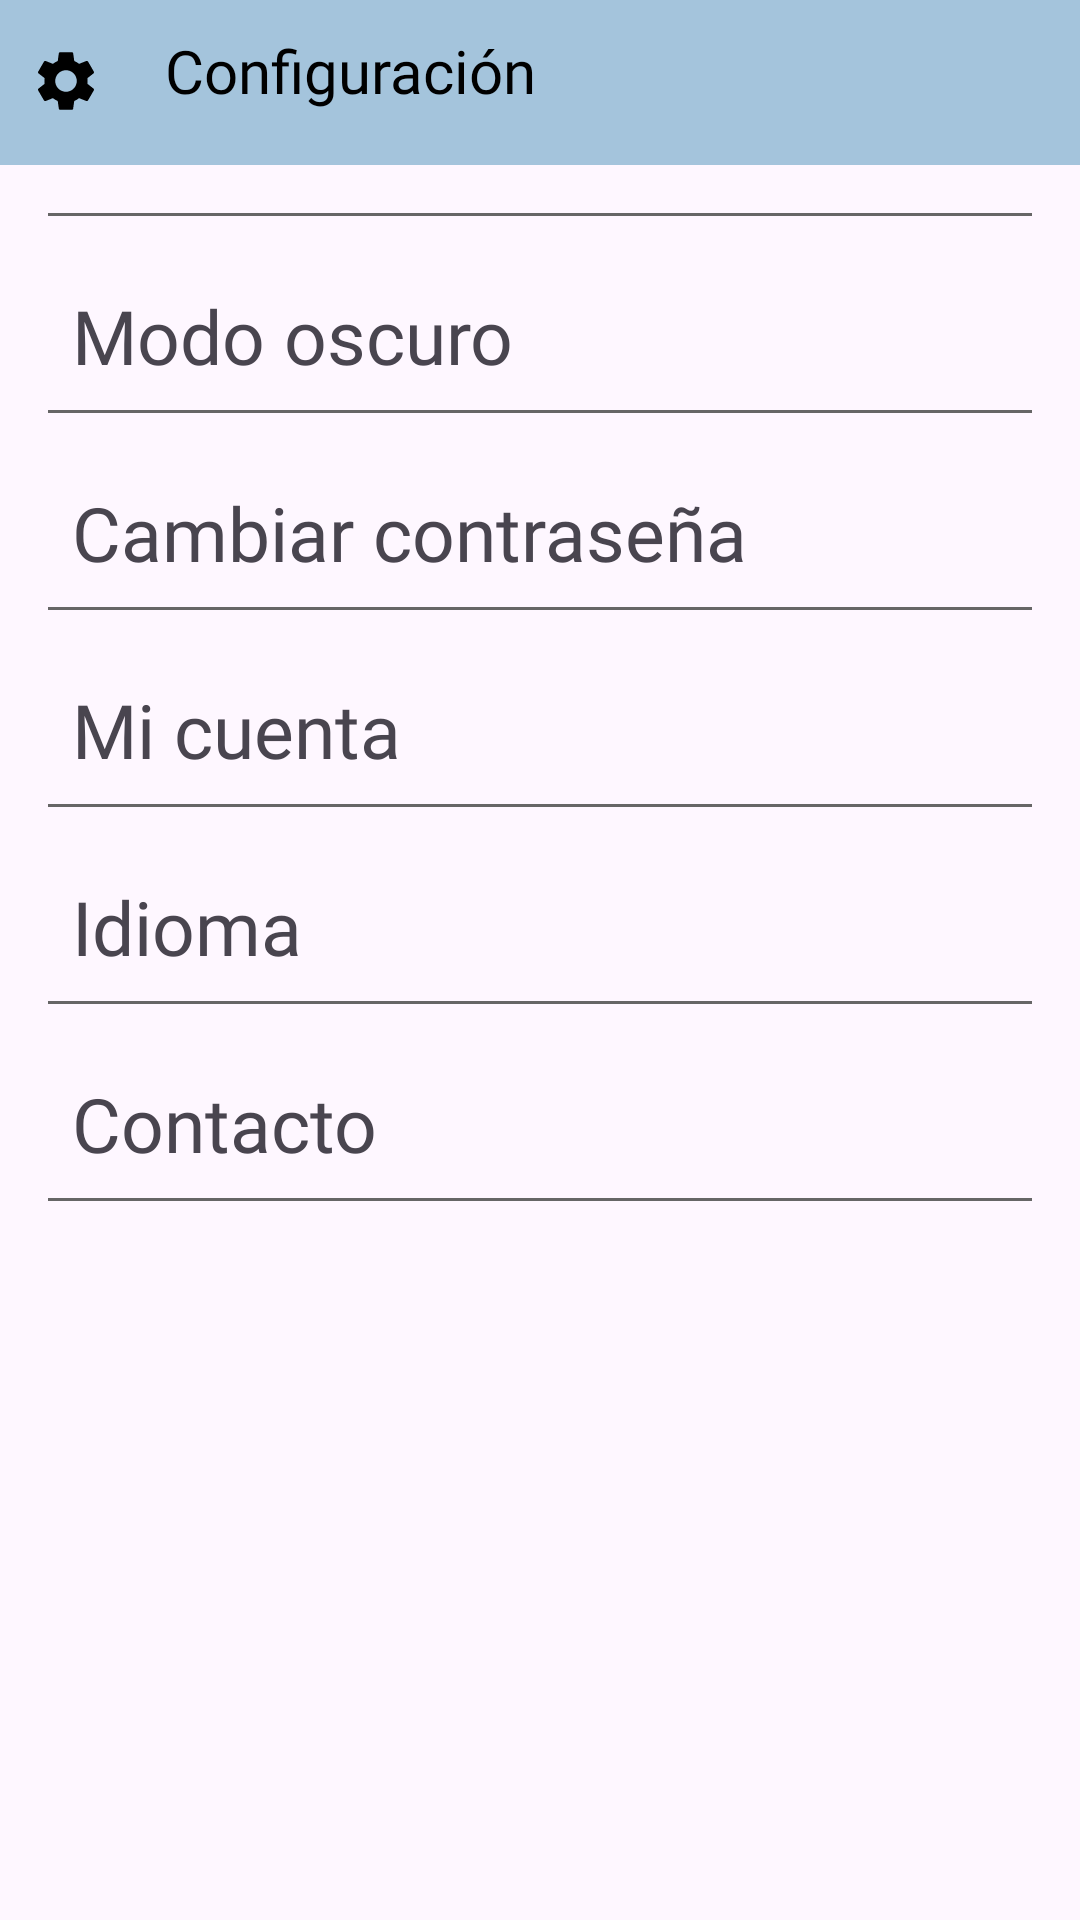

This screen was rendered from an Android layout file. Write that file and the resources it references.
<!-- AndroidManifest.xml: application theme Theme.VistasEV1 -->
<!-- res/layout/configuracion.xml -->
<?xml version="1.0" encoding="utf-8"?>
<androidx.constraintlayout.widget.ConstraintLayout xmlns:android="http://schemas.android.com/apk/res/android"
    xmlns:app="http://schemas.android.com/apk/res-auto"
    xmlns:tools="http://schemas.android.com/tools"
    android:layout_width="match_parent"
    android:layout_height="match_parent"
    android:id="@+id/main"
    android:background="@drawable/fondo"
    tools:context=".MainActivity">

    <LinearLayout
        android:id="@+id/linearLayout_header"
        android:layout_width="match_parent"
        android:layout_height="wrap_content"
        android:background="@color/azul_especial"
        android:orientation="horizontal"
        android:padding="10dp"
        app:layout_constraintEnd_toEndOf="parent"
        app:layout_constraintStart_toStartOf="parent"
        app:layout_constraintTop_toTopOf="parent">

        <ImageView
            android:id="@+id/header_icon"
            android:layout_width="wrap_content"
            android:layout_height="wrap_content"
            android:layout_marginEnd="15dp"
            android:layout_marginTop="5dp"
            android:contentDescription="@string/icono_de_configuracion"
            android:src="@drawable/ic_settings" />

        <TextView
            android:id="@+id/header_text"
            android:layout_width="0dp"
            android:layout_height="wrap_content"
            android:layout_weight="1"
            android:fontFamily="@font/vollkorn"
            android:gravity="start"
            android:text="@string/configuracion"
            android:textColor="@android:color/black"
            android:textSize="20sp" />

    </LinearLayout>

    <LinearLayout
        android:layout_width="0dp"
        android:layout_height="wrap_content"
        android:orientation="vertical"
        android:padding="16dp"
        app:layout_constraintTop_toBottomOf="@+id/linearLayout_header"
        app:layout_constraintStart_toStartOf="parent"
        app:layout_constraintEnd_toEndOf="parent">

        <View
            android:layout_width="match_parent"
            android:layout_height="1dp"
            android:background="@color/grey" />

        <LinearLayout
            android:layout_width="match_parent"
            android:layout_height="wrap_content"
            android:orientation="horizontal"
            android:padding="8dp"
            android:layout_marginTop="15dp"
            android:gravity="center_vertical"
            >

            <TextView
                android:layout_width="0dp"
                android:layout_height="wrap_content"
                android:layout_weight="1"
                android:fontFamily="@font/vollkorn"
                android:text="@string/modo_oscuro"
                android:textSize="25sp"
                />

        </LinearLayout>

        <View
            android:layout_width="match_parent"
            android:layout_height="1dp"
            android:background="@color/grey"/>

        <LinearLayout
            android:layout_width="match_parent"
            android:layout_height="wrap_content"
            android:orientation="horizontal"
            android:padding="8dp"
            android:layout_marginTop="15dp"
            >

            <TextView
                android:layout_width="0dp"
                android:layout_height="wrap_content"
                android:layout_weight="1"
                android:text="Cambiar contraseña"
                android:textSize="25sp"
                android:fontFamily="@font/vollkorn"
                />

        </LinearLayout>

        <View
            android:layout_width="match_parent"
            android:layout_height="1dp"
            android:background="@color/grey"/>

        <LinearLayout
            android:layout_width="match_parent"
            android:layout_height="wrap_content"
            android:orientation="horizontal"
            android:padding="8dp"
            android:layout_marginTop="15dp"
            >

            <TextView
                android:layout_width="0dp"
                android:layout_height="wrap_content"
                android:layout_weight="1"
                android:text="Mi cuenta"
                android:textSize="25sp"
                android:fontFamily="@font/vollkorn"
                />

        </LinearLayout>

        <View
            android:layout_width="match_parent"
            android:layout_height="1dp"
            android:background="@color/grey"/>

        <LinearLayout
            android:layout_width="match_parent"
            android:layout_height="wrap_content"
            android:orientation="horizontal"
            android:padding="8dp"
            android:layout_marginTop="15dp"
            >
            <TextView
                android:layout_width="0dp"
                android:layout_height="wrap_content"
                android:layout_weight="1"
                android:text="Idioma"
                android:textSize="25sp"
                android:fontFamily="@font/vollkorn"
                />
        </LinearLayout>

        <View
            android:layout_width="match_parent"
            android:layout_height="1dp"
            android:background="@color/grey"/>

        <LinearLayout
            android:layout_width="match_parent"
            android:layout_height="wrap_content"
            android:orientation="horizontal"
            android:padding="8dp"
            android:layout_marginTop="15dp"
            >

            <TextView
                android:layout_width="0dp"
                android:layout_height="wrap_content"
                android:layout_weight="1"
                android:text="Contacto"
                android:textSize="25sp"
                android:fontFamily="@font/vollkorn"
                />

        </LinearLayout>

        <View
            android:layout_width="match_parent"
            android:layout_height="1dp"
            android:background="@color/grey"/>

    </LinearLayout>


</androidx.constraintlayout.widget.ConstraintLayout>
<!-- resources referenced by this layout -->
<resources>
  <color name="azul_especial">#A4C4DC</color>
  <color name="grey">#666666</color>
  <!-- drawable ic_settings (drawable) -->
  <vector xmlns:android="http://schemas.android.com/apk/res/android" android:height="30dp" android:tint="#000000" android:viewportHeight="30" android:viewportWidth="30" android:width="30dp">
  
      <path android:fillColor="@android:color/white" android:pathData="M19.14,12.94c0.04,-0.3 0.06,-0.61 0.06,-0.94c0,-0.32 -0.02,-0.64 -0.07,-0.94l2.03,-1.58c0.18,-0.14 0.23,-0.41 0.12,-0.61l-1.92,-3.32c-0.12,-0.22 -0.37,-0.29 -0.59,-0.22l-2.39,0.96c-0.5,-0.38 -1.03,-0.7 -1.62,-0.94L14.4,2.81c-0.04,-0.24 -0.24,-0.41 -0.48,-0.41h-3.84c-0.24,0 -0.43,0.17 -0.47,0.41L9.25,5.35C8.66,5.59 8.12,5.92 7.63,6.29L5.24,5.33c-0.22,-0.08 -0.47,0 -0.59,0.22L2.74,8.87C2.62,9.08 2.66,9.34 2.86,9.48l2.03,1.58C4.84,11.36 4.8,11.69 4.8,12s0.02,0.64 0.07,0.94l-2.03,1.58c-0.18,0.14 -0.23,0.41 -0.12,0.61l1.92,3.32c0.12,0.22 0.37,0.29 0.59,0.22l2.39,-0.96c0.5,0.38 1.03,0.7 1.62,0.94l0.36,2.54c0.05,0.24 0.24,0.41 0.48,0.41h3.84c0.24,0 0.44,-0.17 0.47,-0.41l0.36,-2.54c0.59,-0.24 1.13,-0.56 1.62,-0.94l2.39,0.96c0.22,0.08 0.47,0 0.59,-0.22l1.92,-3.32c0.12,-0.22 0.07,-0.47 -0.12,-0.61L19.14,12.94zM12,15.6c-1.98,0 -3.6,-1.62 -3.6,-3.6s1.62,-3.6 3.6,-3.6s3.6,1.62 3.6,3.6S13.98,15.6 12,15.6z"/>
      
  </vector>
  <string name="configuracion">Configuración</string>
  <string name="icono_de_configuracion">Icono de configuración</string>
  <string name="modo_oscuro">Modo oscuro</string>
  <style name="Theme.VistasEV1" parent="Base.Theme.VistasEV1" />
  <style name="Base.Theme.VistasEV1" parent="Theme.Material3.DayNight.NoActionBar">
          
          
      </style>
</resources>
